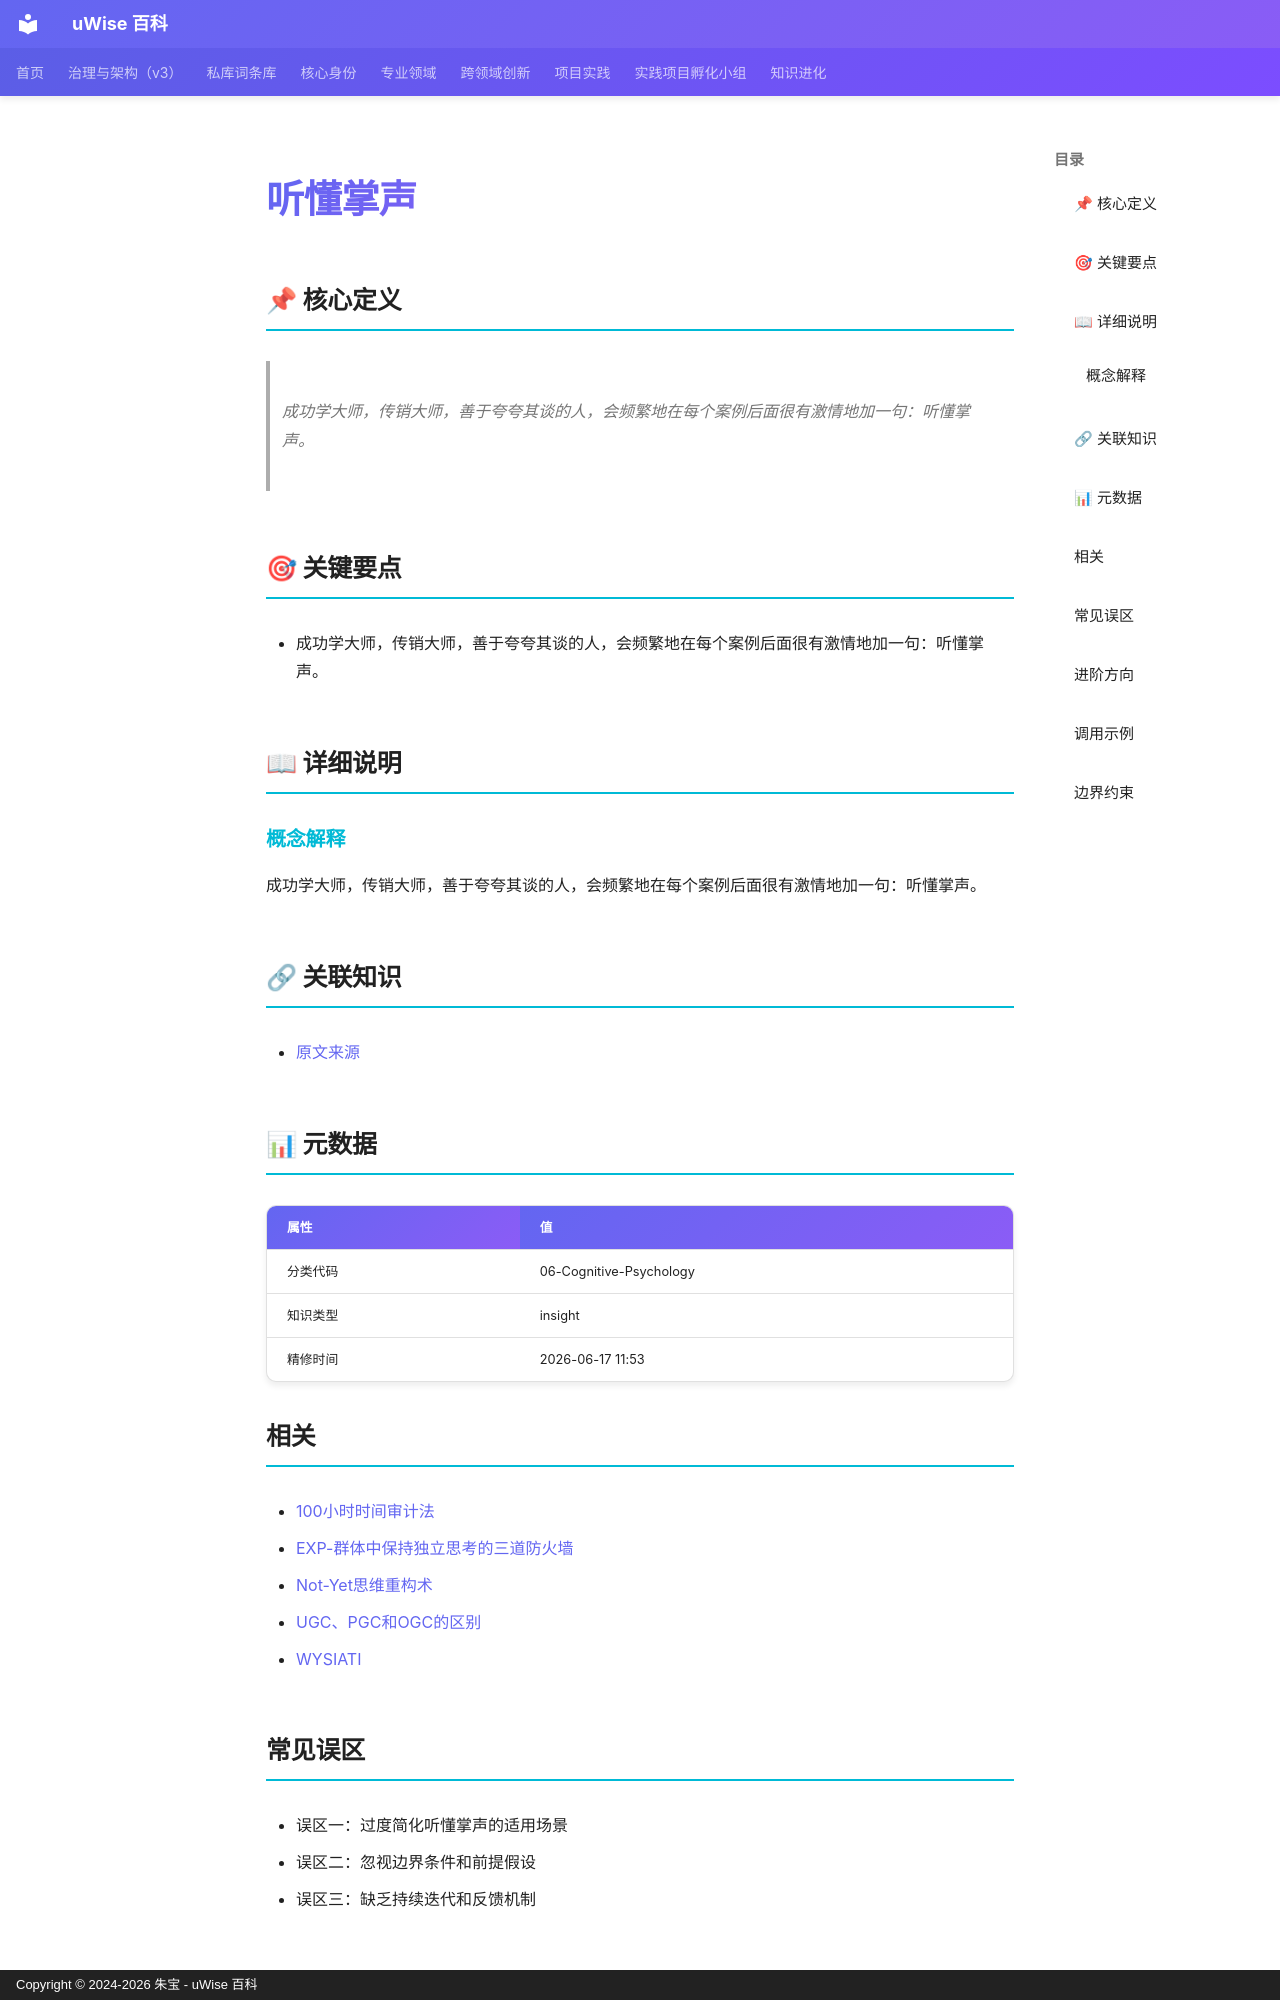

repository: zhubao315/uWise · page: vault-encyclopedia/md-45c0970c/index.html · generator: mkdocs · copyright: Copyright © 2024-2026 朱宝 - uWise 百科

---
title: "听懂掌声"
description: "成功学大师，传销大师，善于夸夸其谈的人，会频繁地在每个案例后面很有激情地加一句：听懂掌声。"
---

# 听懂掌声

## 📌 核心定义

> 成功学大师，传销大师，善于夸夸其谈的人，会频繁地在每个案例后面很有激情地加一句：听懂掌声。

## 🎯 关键要点

- 成功学大师，传销大师，善于夸夸其谈的人，会频繁地在每个案例后面很有激情地加一句：听懂掌声。

## 📖 详细说明

### 概念解释
成功学大师，传销大师，善于夸夸其谈的人，会频繁地在每个案例后面很有激情地加一句：听懂掌声。


## 🔗 关联知识

- [原文来源](../md-45c0970c/)

## 📊 元数据

| 属性 | 值 |
|------|-----|
| 分类代码 | 06-Cognitive-Psychology |
| 知识类型 | insight |
| 精修时间 | 2026-06-17 11:53 |

## 相关

- [100小时时间审计法](../100-md-6b9a0e77/)
- [EXP-群体中保持独立思考的三道防火墙](../entry-56aecfb2/)
- [Not-Yet思维重构术](../not-yet-md-50c6f176/)
- [UGC、PGC和OGC的区别](../ugc-pgc-ogc-md-bbbf317d/)
- [WYSIATI](../wysiati-md-83d1b753/)

## 常见误区

- 误区一：过度简化听懂掌声的适用场景
- 误区二：忽视边界条件和前提假设
- 误区三：缺乏持续迭代和反馈机制

## 进阶方向

- 深入研究听懂掌声的底层原理
- 结合实际项目进行实践验证
- 与其他方法论进行交叉融合

---
